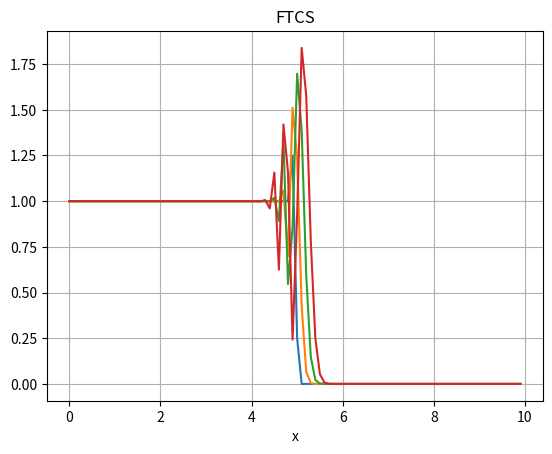

Write Python code to recreate this figure.
#p24 FTCS法の実装
import numpy as np    #パッケージのインポート
import matplotlib.pyplot as plt


#各種定数の設定
c = 1
dt = 0.05
dx = 0.1
nu=c*dt/dx

jmax = 100
nmax = 10
display_interval=3  #この数の整数倍のみ表示


#初期化フェーズ
x = np.linspace(0,dx*(jmax-1),jmax)



def initialize(): #初期化
    q = np.zeros(jmax)
    for i in range(jmax//2):
        q[i]=1
    return q




def cumpute(q):#計算用の関数を作成
    
    cnt=0  #回数を数えるための変数を設定
    
    while(cnt<nmax):  #条件を満たす間繰り返す
        qcopy = q.copy()  #qをコピー
        for i in range(1,jmax-1):
            q[i]-=nu/2*(qcopy[i+1]-qcopy[i-1])
        if (cnt%display_interval==0):
            plt.plot(x,q)
        cnt+=1 #回数を+1している

    #表示関係
    plt.title("FTCS")
    plt.xlabel("x")
    plt.grid(True)
    plt.show()

#実行
q=initialize()
cumpute(q)
